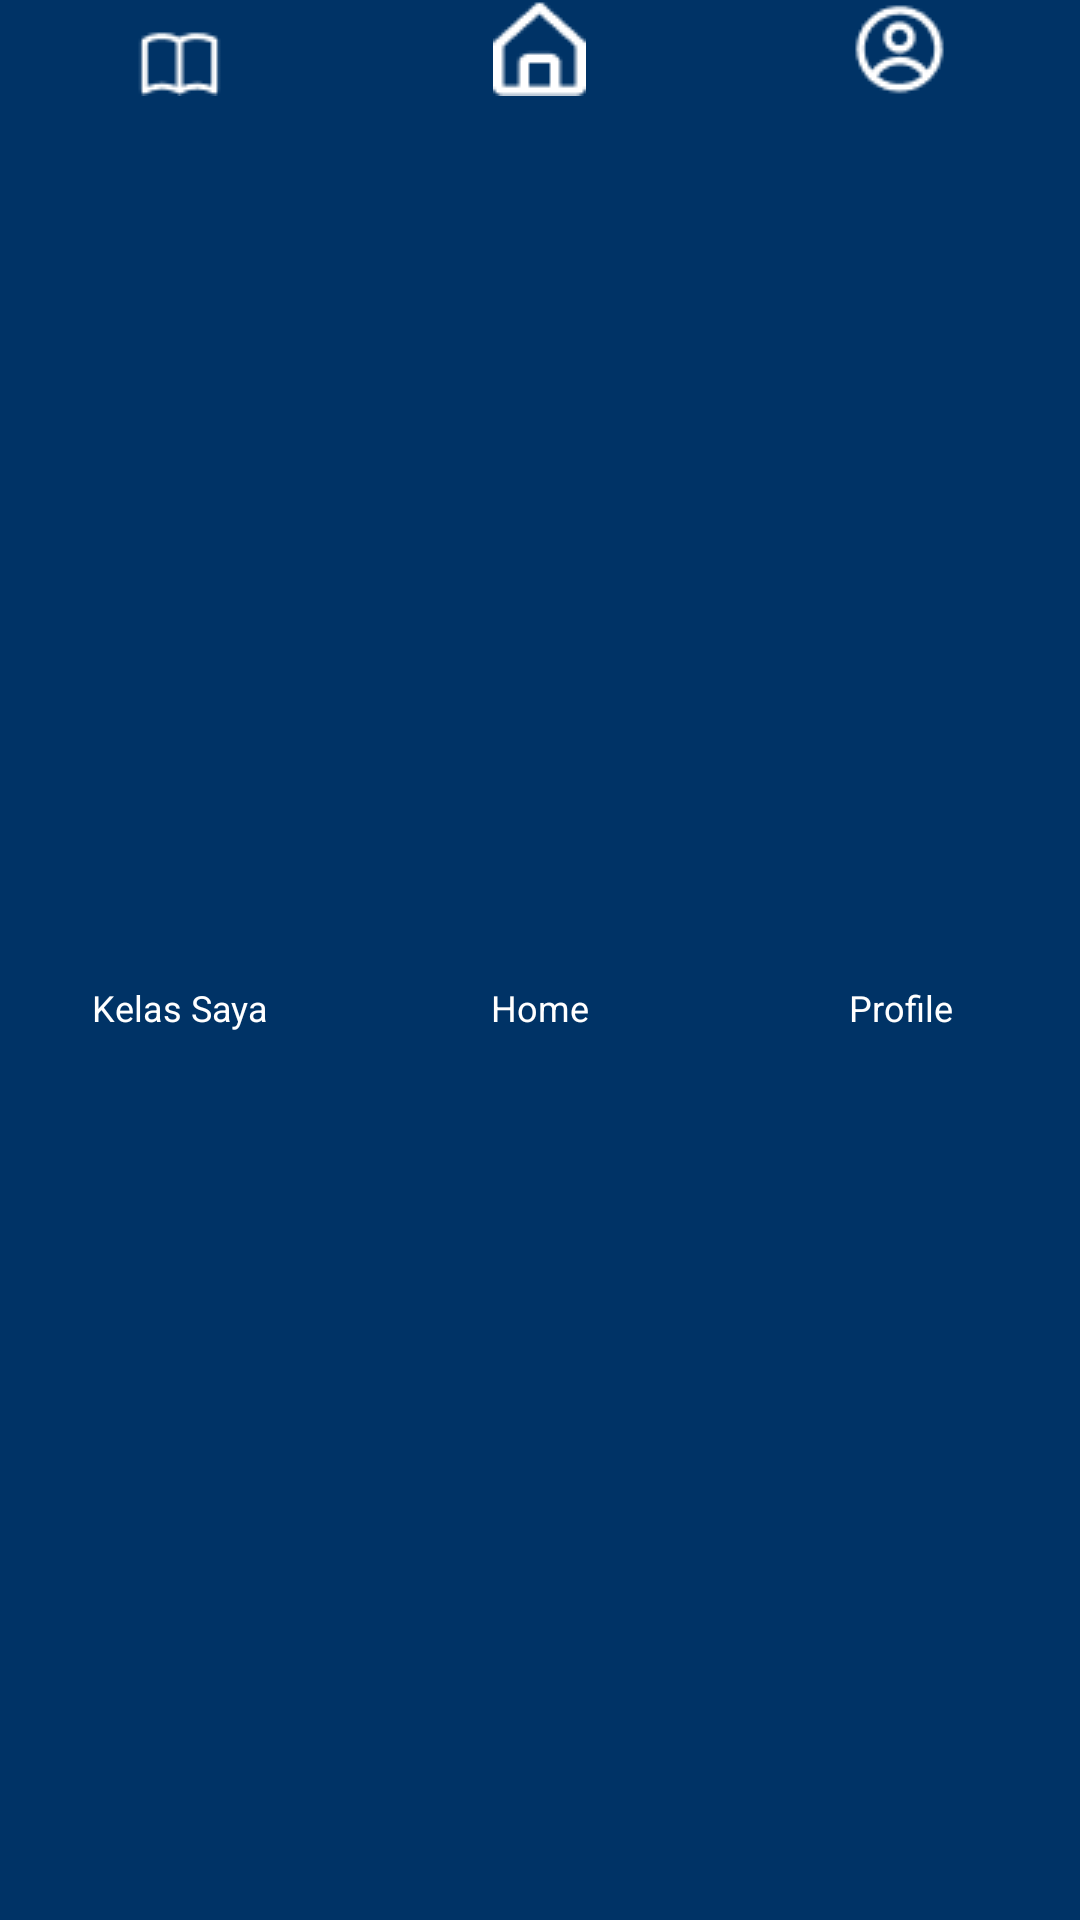

Android layout source for this screen:
<!-- AndroidManifest.xml: application theme Theme.ProjekMobile -->
<!-- res/layout/navigation_bar.xml -->
<LinearLayout xmlns:android="http://schemas.android.com/apk/res/android"
    android:layout_width="match_parent"
    android:layout_height="wrap_content"
    android:orientation="horizontal"
    android:background="#003366">

    <Button
        android:id="@+id/btnKelasSaya"
        android:textSize="12sp"
        android:layout_width="0dp"
        android:layout_height="match_parent"
        android:layout_weight="1"
        android:text="Kelas Saya"
        android:textColor="#FFFFFF"
        android:background="?android:attr/selectableItemBackground"
        android:drawableTop="@drawable/ic_class"
        android:gravity="center" />

    <Button
        android:id="@+id/btnHome"
        android:textSize="12sp"
        android:layout_width="0dp"
        android:layout_height="match_parent"
        android:layout_weight="1"
        android:text="Home"
        android:textColor="#FFFFFF"
        android:background="?android:attr/selectableItemBackground"
        android:drawableTop="@drawable/ic_home"
        android:gravity="center" />

    <Button
        android:id="@+id/btnProfile"
        android:textSize="12sp"
        android:layout_width="0dp"
        android:layout_height="match_parent"
        android:layout_weight="1"
        android:text="Profile"
        android:textColor="#FFFFFF"
        android:background="?android:attr/selectableItemBackground"
        android:drawableTop="@drawable/ic_profile"
        android:gravity="center" />
</LinearLayout>
<!-- resources referenced by this layout -->
<resources>
  <!-- drawable ic_class: png bitmap (drawable, 412 bytes) -->
  <!-- drawable ic_home: png bitmap (drawable, 463 bytes) -->
  <!-- drawable ic_profile: png bitmap (drawable, 724 bytes) -->
</resources>
